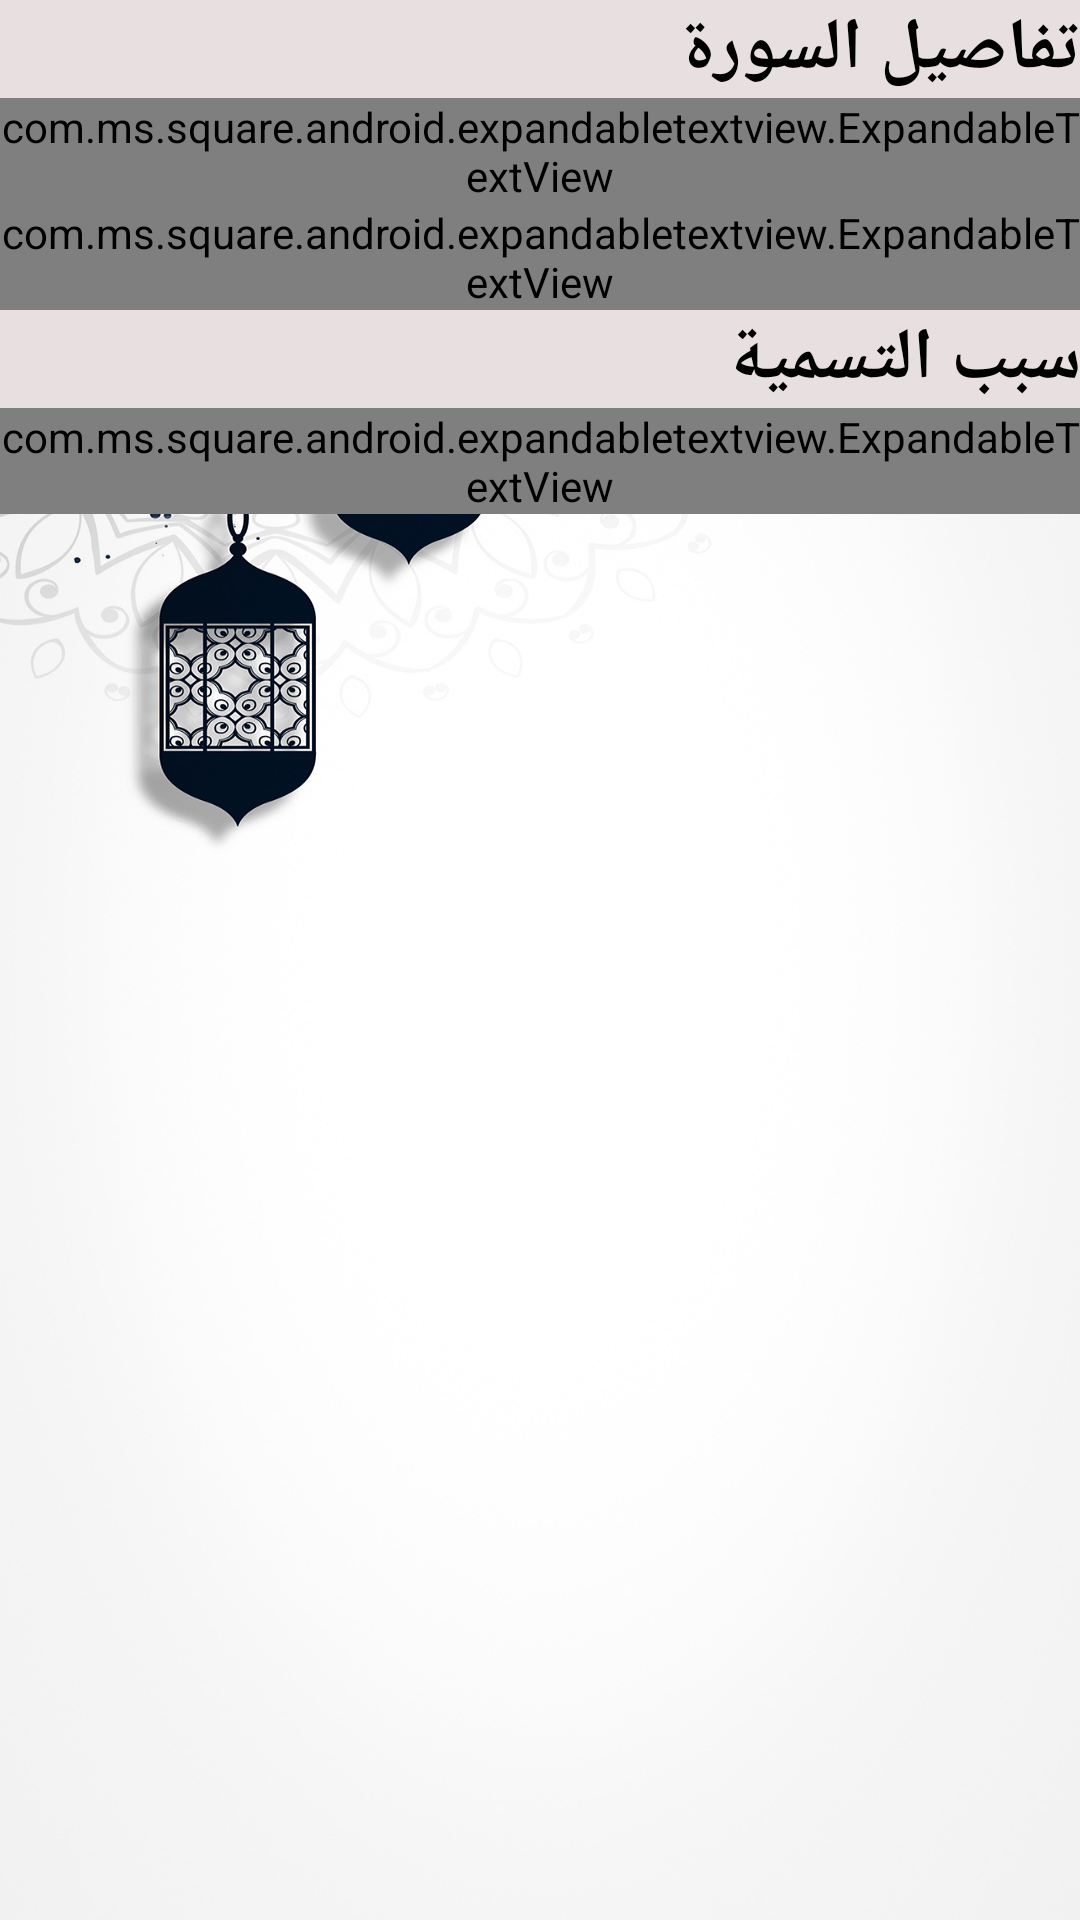

Produce the Android XML layout that renders to this screen, including the resource entries it uses.
<!-- AndroidManifest.xml: application theme Theme.Quran -->
<!-- res/layout/activity_sourah_info.xml -->
<?xml version="1.0" encoding="utf-8"?>
<LinearLayout xmlns:android="http://schemas.android.com/apk/res/android"
    xmlns:app="http://schemas.android.com/apk/res-auto"
    xmlns:tools="http://schemas.android.com/tools"
    android:layout_width="match_parent"
    android:layout_height="match_parent"
    android:background="@drawable/is"
    android:orientation="vertical"
    android:paddingLeft="@dimen/activity_horizontal_margin"
    android:paddingTop="@dimen/activity_vertical_margin"
    android:paddingRight="@dimen/activity_horizontal_margin"
    android:paddingBottom="@dimen/activity_vertical_margin"
    tools:context=".Sourah_info">


    <ScrollView
        android:layout_width="match_parent"
        android:layout_height="wrap_content"

        android:background="#FFFFFF"
        android:orientation="horizontal">

        <RelativeLayout

            android:layout_width="match_parent"
            android:layout_height="match_parent"
            android:background="@color/design_default_color_surface"
            android:orientation="horizontal">

            <TextView
                android:id="@+id/tet"
                android:layout_width="match_parent"
                android:layout_height="wrap_content"
                android:background="#E8E0E0"
                android:text="تفاصيل السورة"
                android:textColor="@color/black"
                android:textSize="24dp"
                android:textStyle="bold"
                android:textAlignment="gravity"
                >







            </TextView>

            <com.ms.square.android.expandabletextview.ExpandableTextView xmlns:expandableTextView="http://schemas.android.com/apk/res-auto"
                android:id="@+id/ex"
                android:layout_width="wrap_content"
                android:layout_height="wrap_content"
                android:layout_below="@+id/tet"
                expandableTextView:animDuration="1000"
                expandableTextView:maxCollapsedLines="2"
                >

                <TextView
                    android:id="@+id/expandable_text"
                    android:layout_width="wrap_content"
                    android:layout_height="wrap_content"
                    android:textColor="@color/black"
                    android:textSize="18dp"/>

                <ImageButton
                    android:id="@+id/expand_collapse"
                    android:layout_width="wrap_content"
                    android:layout_height="wrap_content"
                    android:layout_gravity="left"


                    />


            </com.ms.square.android.expandabletextview.ExpandableTextView>


            <TextView
                android:id="@+id/tete"
                android:layout_width="match_parent"
                android:layout_height="wrap_content"
                android:layout_below="@+id/ex"
                android:background="#E8E0E0"
android:visibility="gone"
                android:text="سبب النزول"
                android:textColor="@color/black"
                android:textSize="24dp"
                android:textStyle="bold"
                android:textAlignment="gravity">


            </TextView>


            <com.ms.square.android.expandabletextview.ExpandableTextView xmlns:expandableTextView="http://schemas.android.com/apk/res-auto"

                android:id="@+id/ex1"
                android:layout_width="wrap_content"
                android:layout_height="wrap_content"
                android:layout_below="@+id/tete"
                expandableTextView:animDuration="1000"
                expandableTextView:maxCollapsedLines="2">

                <TextView
                    android:id="@+id/expandable_text"
                    android:layout_width="wrap_content"
                    android:layout_height="wrap_content"
                    android:textColor="@color/black"
                    android:textSize="18dp"
                    tools:ignore="DuplicateIds" />

                <ImageButton
                    android:id="@+id/expand_collapse"
                    android:layout_width="wrap_content"
                    android:layout_height="wrap_content"
                    android:layout_gravity="left"

                    tools:ignore="DuplicateIds" />


            </com.ms.square.android.expandabletextview.ExpandableTextView>

            <TextView
                android:id="@+id/tetet"
                android:layout_width="match_parent"
                android:layout_height="wrap_content"
                android:layout_below="@+id/ex1"
                android:background="#E8E0E0"
                android:text="سبب التسمية"

                android:textColor="@color/black"
                android:textSize="24dp"
                android:textStyle="bold"
                android:textAlignment="gravity"></TextView>


            <com.ms.square.android.expandabletextview.ExpandableTextView xmlns:expandableTextView="http://schemas.android.com/apk/res-auto"

                android:id="@+id/ex2"
                android:layout_width="wrap_content"
                android:layout_height="wrap_content"
                android:layout_below="@+id/tetet"
                expandableTextView:animDuration="1000"
                expandableTextView:maxCollapsedLines="2">

                <TextView
                    android:id="@+id/expandable_text"
                    android:layout_width="wrap_content"
                    android:layout_height="wrap_content"
                    android:textColor="@color/black"
                    android:textSize="18dp"
                    tools:ignore="DuplicateIds" />

                <ImageButton
                    android:id="@+id/expand_collapse"
                    android:layout_width="wrap_content"
                    android:layout_height="wrap_content"
                    android:layout_gravity="left"

                    tools:ignore="DuplicateIds" />


            </com.ms.square.android.expandabletextview.ExpandableTextView>

        </RelativeLayout>
    </ScrollView>


</LinearLayout>
<!-- resources referenced by this layout -->
<resources>
  <color name="black">#FF000000</color>
  <!-- drawable is: jpg bitmap (drawable, 283102 bytes) -->
  <style name="Theme.Quran" parent="Theme.MaterialComponents.DayNight.DarkActionBar">
          
          <item name="colorPrimary">#9A7B4F</item>
          <item name="colorPrimaryVariant">@color/black</item>
          <item name="colorOnPrimary">@color/white</item>
          
          <item name="colorSecondary">@color/teal_200</item>
          <item name="colorSecondaryVariant">@color/teal_700</item>
          <item name="colorOnSecondary">@color/black</item>
          
          <item name="android:statusBarColor" tools:targetApi="l">?attr/colorPrimaryVariant</item>
          
      </style>
  <color name="white">#FFFFFFFF</color>
  <color name="teal_200">#FF03DAC5</color>
  <color name="teal_700">#FF018786</color>
</resources>
